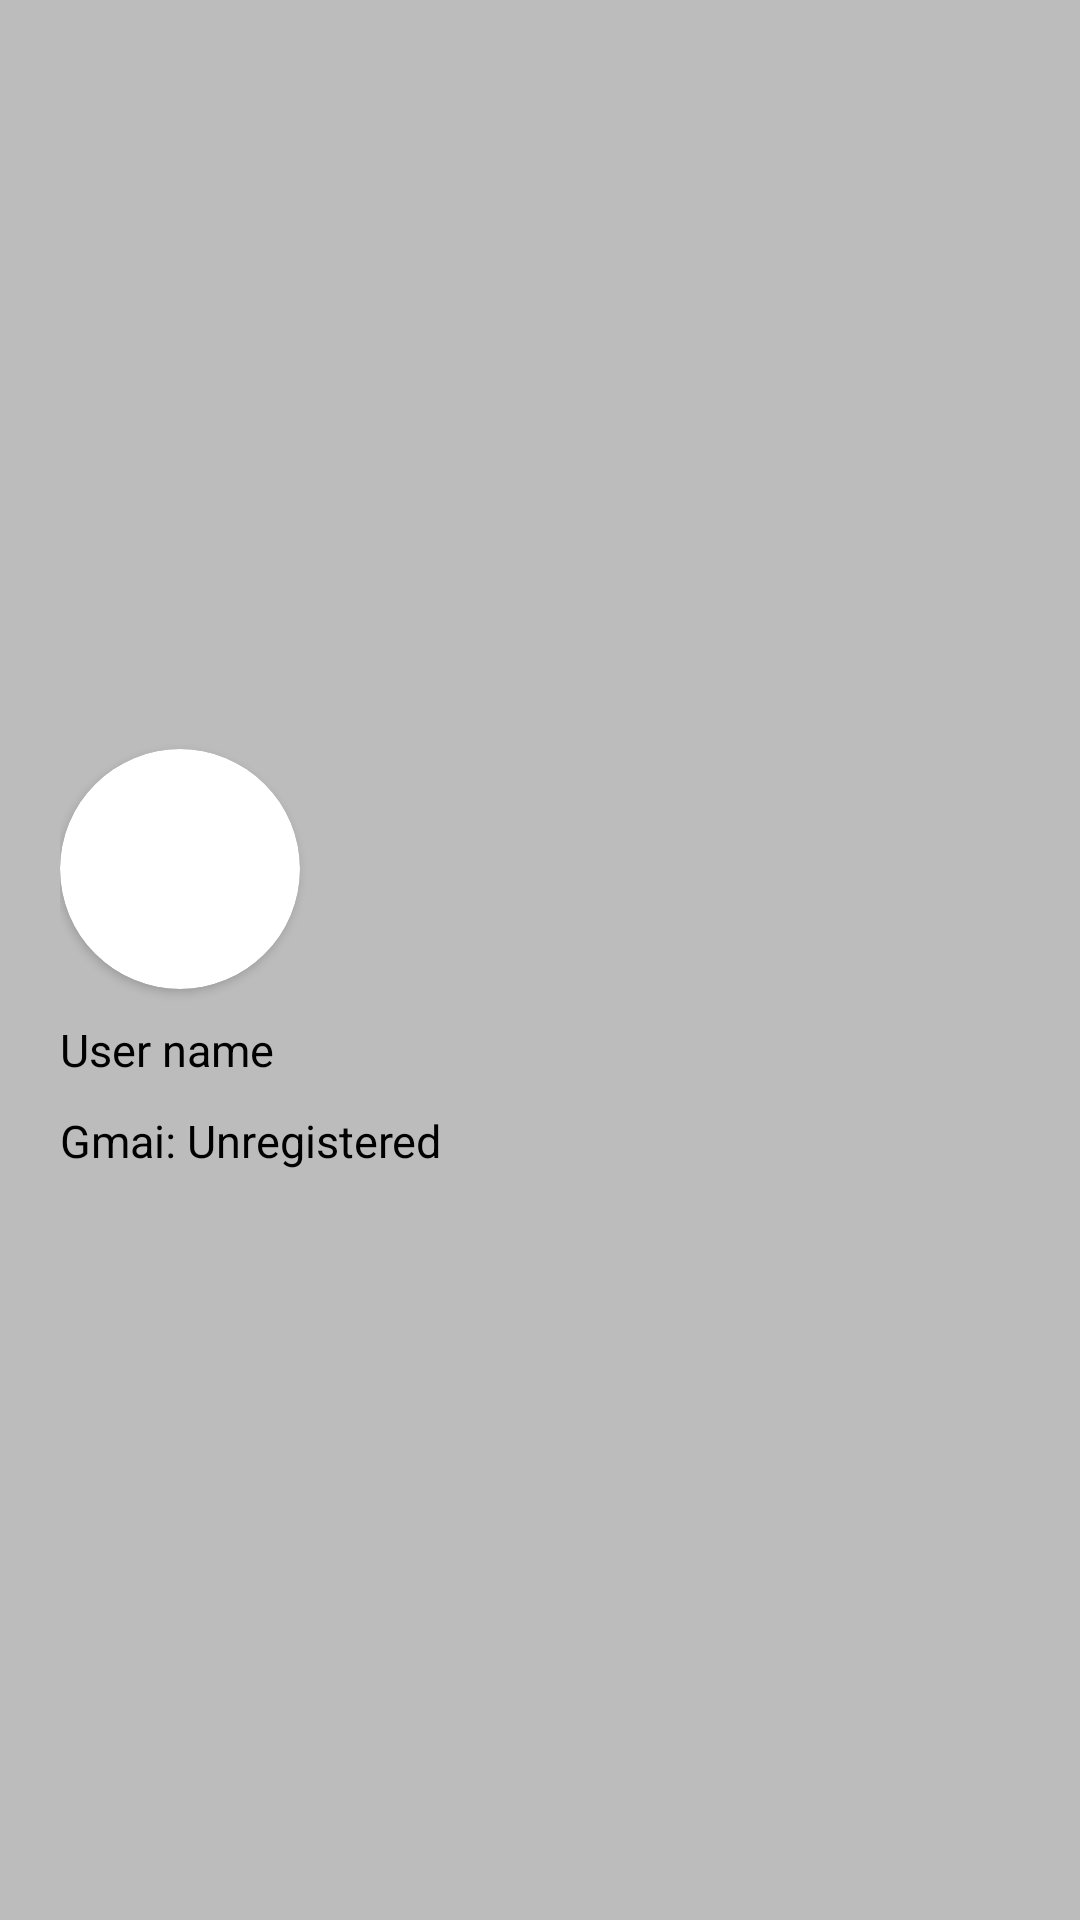

Write the Android layout XML for this screen, with the resource values it uses.
<!-- AndroidManifest.xml: application theme Theme.Commyproject -->
<!-- res/layout/drawer_header.xml -->
<?xml version="1.0" encoding="utf-8"?>
<LinearLayout xmlns:android="http://schemas.android.com/apk/res/android"
    android:layout_width="match_parent"
    android:layout_height="240dp"
    xmlns:app="http://schemas.android.com/apk/res-auto"
    android:padding="20dp"
    android:orientation="vertical"
    android:gravity="center_vertical"
    android:background="#bcbcbc">
    
    <androidx.cardview.widget.CardView
        android:layout_width="80dp"
        android:layout_height="80dp"
        app:cardCornerRadius="40dp"
        android:elevation="0dp"
        android:background="#D1D1D1">

        <ImageView
            android:id="@+id/headerImage"
            android:layout_width="match_parent"
            android:layout_height="match_parent"
            />
    </androidx.cardview.widget.CardView>

    <TextView
        android:id="@+id/headerUsername"
        android:layout_width="wrap_content"
        android:layout_height="wrap_content"
        android:text="User name"
        android:layout_marginTop="10dp"
        android:textSize="15sp"
        android:textColor="@color/black"/>

    <TextView
        android:id="@+id/headerGmail"
        android:layout_width="wrap_content"
        android:layout_height="wrap_content"
        android:text="Gmai: Unregistered"
        android:layout_marginTop="10dp"
        android:textSize="15sp"
        android:textColor="@color/black"/>


</LinearLayout>
<!-- resources referenced by this layout -->
<resources>
  <color name="black">#FF000000</color>
  <style name="Theme.Commyproject" parent="Base.Theme.Commyproject" />
  <style name="Base.Theme.Commyproject" parent="Theme.Material3.DayNight.NoActionBar">
          
          
      </style>
</resources>
